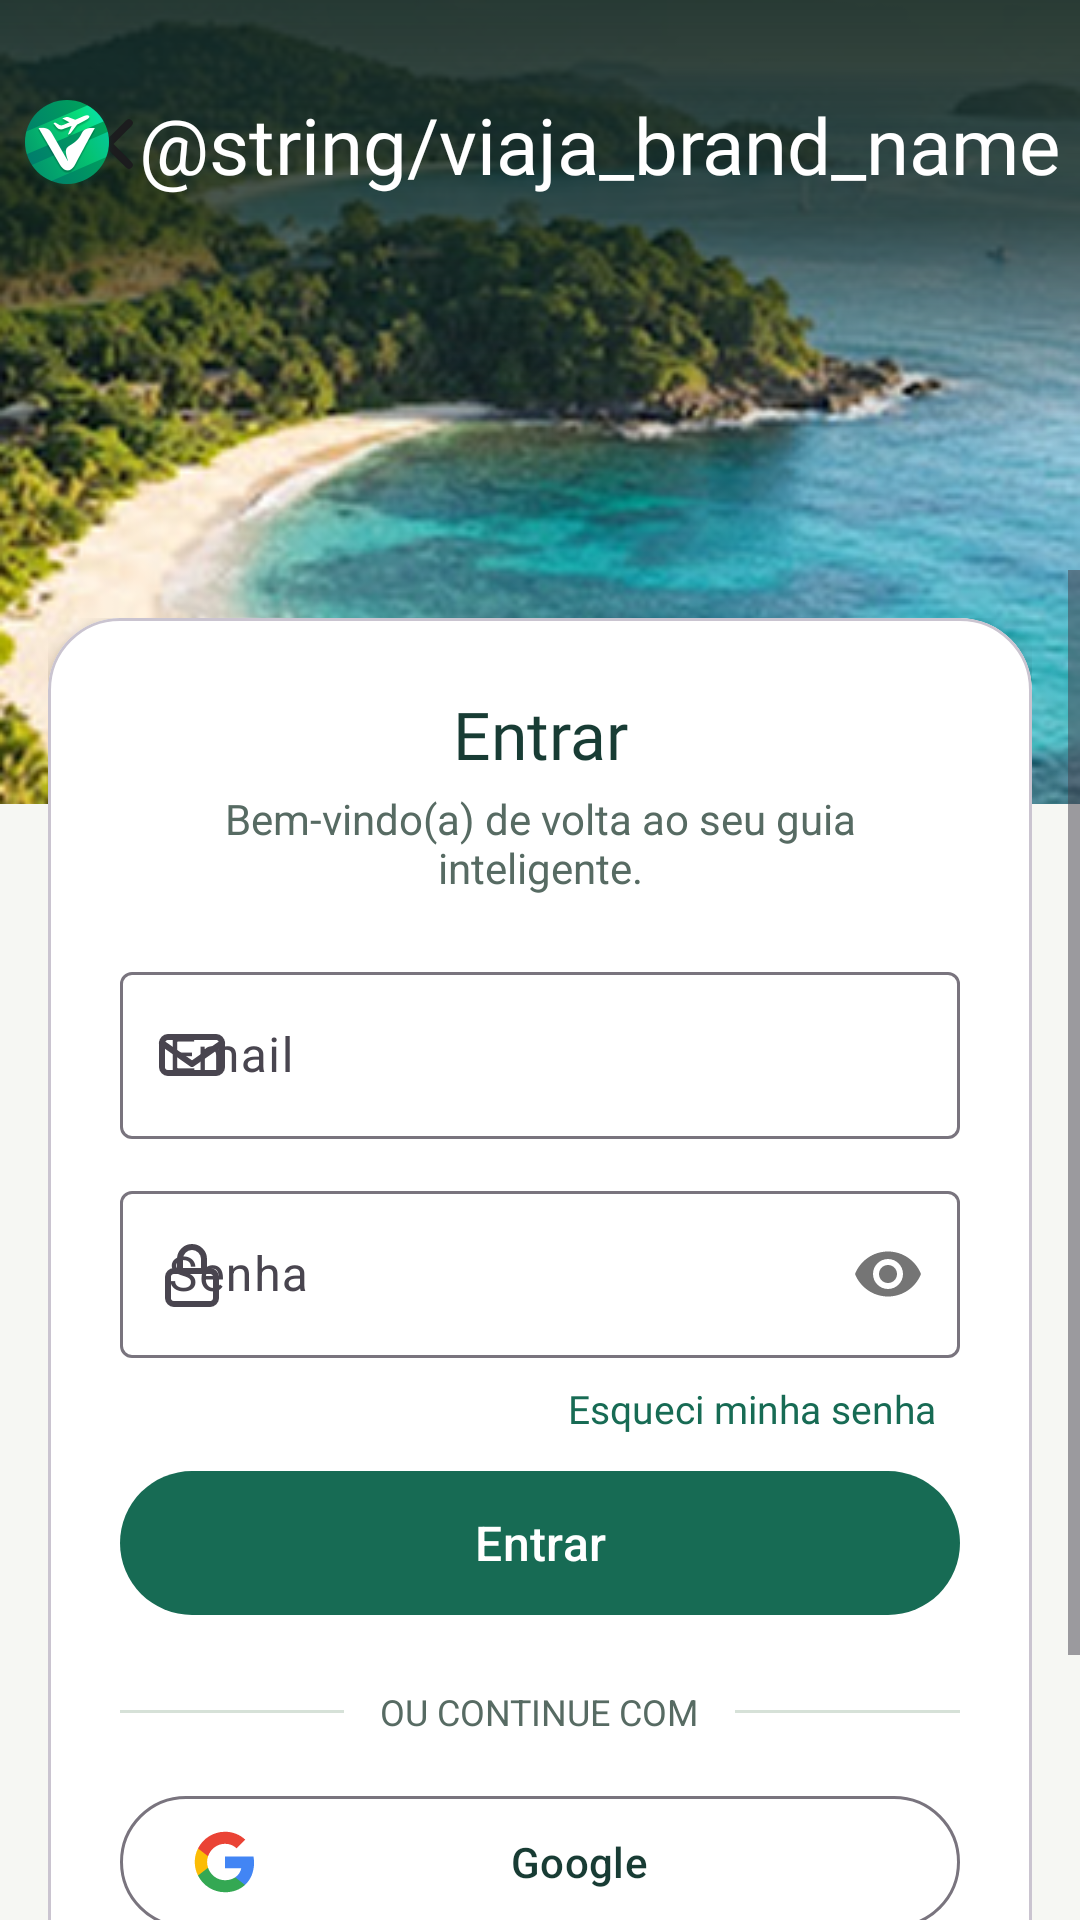

Here is an Android app screen rendered from its layout file. Give the layout XML and the strings, colors and styles it references.
<!-- AndroidManifest.xml: application theme Theme.Viaja -->
<!-- res/layout/activity_login.xml -->
<?xml version="1.0" encoding="utf-8"?>
<androidx.constraintlayout.widget.ConstraintLayout xmlns:android="http://schemas.android.com/apk/res/android"
    xmlns:app="http://schemas.android.com/apk/res-auto"
    xmlns:tools="http://schemas.android.com/tools"
    android:id="@+id/main"
    android:layout_width="match_parent"
    android:layout_height="match_parent"
    android:background="@color/viaja_cream"
    tools:context=".LoginActivity">

    <ImageView
        android:id="@+id/imgHeader"
        android:layout_width="match_parent"
        android:layout_height="268dp"
        android:src="@drawable/img_hero_beach"
        android:contentDescription="Foto de destino"
        android:scaleType="centerCrop"
        app:layout_constraintEnd_toEndOf="parent"
        app:layout_constraintStart_toStartOf="parent"
        app:layout_constraintTop_toTopOf="parent" />

    <View
        android:layout_width="0dp"
        android:layout_height="144dp"
        android:background="@drawable/bg_auth_brand_gradient"
        app:layout_constraintEnd_toEndOf="@id/imgHeader"
        app:layout_constraintStart_toStartOf="@id/imgHeader"
        app:layout_constraintTop_toTopOf="@id/imgHeader" />

    <ImageButton
        android:id="@+id/btnVoltar"
        android:layout_width="48dp"
        android:layout_height="48dp"
        android:layout_marginStart="16dp"
        android:layout_marginTop="24dp"
        android:background="@drawable/bg_circle_white"
        android:contentDescription="Voltar"
        android:padding="12dp"
        android:src="@drawable/ic_arrow_back"
        app:layout_constraintStart_toStartOf="parent"
        app:layout_constraintTop_toTopOf="parent" />

    <include
        layout="@layout/view_auth_brand"
        android:layout_width="wrap_content"
        android:layout_height="wrap_content"
        app:layout_constraintBottom_toBottomOf="@id/btnVoltar"
        app:layout_constraintEnd_toEndOf="parent"
        app:layout_constraintStart_toStartOf="parent"
        app:layout_constraintTop_toTopOf="@id/btnVoltar" />

    <ScrollView
        android:layout_width="0dp"
        android:layout_height="0dp"
        android:clipToPadding="false"
        app:layout_constraintBottom_toBottomOf="parent"
        app:layout_constraintEnd_toEndOf="parent"
        app:layout_constraintStart_toStartOf="parent"
        app:layout_constraintTop_toTopOf="parent"
        app:layout_constraintVertical_bias="0.0"
        android:layout_marginTop="190dp">

        <LinearLayout
            android:layout_width="match_parent"
            android:layout_height="wrap_content"
            android:orientation="vertical"
            android:padding="16dp">

            <com.google.android.material.card.MaterialCardView
                android:layout_width="match_parent"
                android:layout_height="wrap_content"
                app:cardBackgroundColor="@color/white"
                app:cardCornerRadius="24dp"
                app:cardElevation="4dp">

                <LinearLayout
                    android:layout_width="match_parent"
                    android:layout_height="wrap_content"
                    android:orientation="vertical"
                    android:padding="24dp">

                    <TextView
                        android:layout_width="match_parent"
                        android:layout_height="wrap_content"
                        android:gravity="center"
                        android:text="Entrar"
                        android:textColor="@color/viaja_text"
                        android:textSize="22sp"
                        app:fontFamily="@font/be_vietnam_pro_extrabold" />

                    <TextView
                        android:layout_width="match_parent"
                        android:layout_height="wrap_content"
                        android:layout_marginTop="4dp"
                        android:gravity="center"
                        android:text="Bem-vindo(a) de volta ao seu guia inteligente."
                        android:textColor="@color/viaja_gray"
                        android:textSize="14sp" />

                    <com.google.android.material.textfield.TextInputLayout
                        android:id="@+id/tilEmail"
                        style="@style/Widget.Material3.TextInputLayout.OutlinedBox"
                        android:layout_width="match_parent"
                        android:layout_height="wrap_content"
                        android:layout_marginTop="20dp"
                        android:hint="Email"
                        app:startIconDrawable="@drawable/ic_mail">

                        <com.google.android.material.textfield.TextInputEditText
                            android:id="@+id/etEmail"
                            android:layout_width="match_parent"
                            android:layout_height="wrap_content"
                            android:inputType="textEmailAddress" />
                    </com.google.android.material.textfield.TextInputLayout>

                    <com.google.android.material.textfield.TextInputLayout
                        android:id="@+id/tilSenha"
                        style="@style/Widget.Material3.TextInputLayout.OutlinedBox"
                        android:layout_width="match_parent"
                        android:layout_height="wrap_content"
                        android:layout_marginTop="12dp"
                        android:hint="Senha"
                        app:passwordToggleEnabled="true"
                        app:startIconDrawable="@drawable/ic_lock">

                        <com.google.android.material.textfield.TextInputEditText
                            android:id="@+id/etSenha"
                            android:layout_width="match_parent"
                            android:layout_height="wrap_content"
                            android:inputType="textPassword" />
                    </com.google.android.material.textfield.TextInputLayout>

                    <TextView
                        android:id="@+id/tvEsqueciSenha"
                        android:layout_width="match_parent"
                        android:layout_height="wrap_content"
                        android:gravity="end"
                        android:padding="8dp"
                        android:text="Esqueci minha senha"
                        android:textColor="@color/viaja_green"
                        android:textSize="13sp"
                        app:fontFamily="@font/plus_jakarta_sans_bold" />

                    <com.google.android.material.button.MaterialButton
                        android:id="@+id/btnEntrarLogin"
                        android:layout_width="match_parent"
                        android:layout_height="56dp"
                        android:text="Entrar"
                        android:textColor="@color/white"
                        android:textSize="16sp"
                        app:backgroundTint="@color/viaja_green"
                        app:cornerRadius="28dp" />

                    <LinearLayout
                        android:layout_width="match_parent"
                        android:layout_height="wrap_content"
                        android:layout_marginTop="20dp"
                        android:gravity="center_vertical"
                        android:orientation="horizontal">

                        <View
                            android:layout_width="0dp"
                            android:layout_height="1dp"
                            android:layout_weight="1"
                            android:background="@color/viaja_field_border" />

                        <TextView
                            android:layout_width="wrap_content"
                            android:layout_height="wrap_content"
                            android:layout_marginStart="12dp"
                            android:layout_marginEnd="12dp"
                            android:text="OU CONTINUE COM"
                            android:textColor="@color/viaja_gray"
                            android:textSize="12sp" />

                        <View
                            android:layout_width="0dp"
                            android:layout_height="1dp"
                            android:layout_weight="1"
                            android:background="@color/viaja_field_border" />
                    </LinearLayout>

                    <com.google.android.material.button.MaterialButton
                        android:id="@+id/btnGoogleLogin"
                        style="@style/Widget.Material3.Button.OutlinedButton"
                        android:layout_width="match_parent"
                        android:layout_height="52dp"
                        android:layout_marginTop="16dp"
                        android:text="Google"
                        android:textColor="@color/viaja_text"
                        app:cornerRadius="26dp"
                        app:icon="@drawable/ic_google_g"
                        app:iconSize="22dp"
                        app:iconTint="@null" />

                    <com.google.android.material.button.MaterialButton
                        android:id="@+id/btnOfflineLogin"
                        style="@style/Widget.Material3.Button.TextButton"
                        android:layout_width="match_parent"
                        android:layout_height="wrap_content"
                        android:minHeight="48dp"
                        android:text="Ler viagens baixadas"
                        android:textColor="@color/vi_primary"
                        android:visibility="gone" />

                </LinearLayout>
            </com.google.android.material.card.MaterialCardView>

            <LinearLayout
                android:layout_width="match_parent"
                android:layout_height="wrap_content"
                android:layout_marginTop="20dp"
                android:layout_marginBottom="16dp"
                android:gravity="center"
                android:orientation="horizontal">

                <TextView
                    android:layout_width="wrap_content"
                    android:layout_height="wrap_content"
                    android:text="Não tem uma conta? "
                    android:textColor="@color/viaja_text"
                    android:textSize="14sp" />

                <TextView
                    android:id="@+id/tvCriarAgoraLink"
                    android:layout_width="wrap_content"
                    android:layout_height="wrap_content"
                    android:padding="4dp"
                    android:text="Criar agora"
                    android:textColor="@color/viaja_green"
                    android:textSize="14sp"
                    app:fontFamily="@font/plus_jakarta_sans_bold" />
            </LinearLayout>

        </LinearLayout>
    </ScrollView>

</androidx.constraintlayout.widget.ConstraintLayout>
<!-- res/layout/view_auth_brand.xml (included above) -->
<?xml version="1.0" encoding="utf-8"?>
<LinearLayout xmlns:android="http://schemas.android.com/apk/res/android"
    xmlns:app="http://schemas.android.com/apk/res-auto"
    android:layout_width="wrap_content"
    android:layout_height="wrap_content"
    android:gravity="center_vertical"
    android:orientation="horizontal">

    <ImageView
        android:layout_width="32dp"
        android:layout_height="32dp"
        android:importantForAccessibility="no"
        android:scaleType="fitCenter"
        android:src="@drawable/viaja_circle" />

    <TextView
        android:layout_width="wrap_content"
        android:layout_height="wrap_content"
        android:layout_marginStart="8dp"
        android:text="@string/viaja_brand_name"
        android:textColor="@color/white"
        android:textSize="26sp"
        app:fontFamily="@font/be_vietnam_pro_extrabold" />
</LinearLayout>
<!-- resources referenced by this layout -->
<resources>
  <color name="vi_primary">#176B54</color>
  <color name="viaja_cream">#F6F7F3</color>
  <color name="viaja_field_border">#D6E1D8</color>
  <color name="viaja_gray">#576B63</color>
  <color name="viaja_green">#176B54</color>
  <color name="viaja_text">#183C34</color>
  <color name="white">#FFFFFFFF</color>
  <!-- drawable bg_auth_brand_gradient (drawable) -->
  <?xml version="1.0" encoding="utf-8"?>
  <shape xmlns:android="http://schemas.android.com/apk/res/android" android:shape="rectangle">
      <gradient
          android:angle="270"
          android:centerColor="#BF0D211A"
          android:endColor="#000D211A"
          android:startColor="#E00D211A" />
  </shape>
  <!-- drawable ic_arrow_back (drawable) -->
  <?xml version="1.0" encoding="utf-8"?>
  <vector xmlns:android="http://schemas.android.com/apk/res/android"
      android:width="24dp"
      android:height="24dp"
      android:viewportWidth="24"
      android:viewportHeight="24">
      <path
          android:fillColor="#00000000"
          android:strokeColor="#1C1C1E"
          android:strokeWidth="2.5"
          android:strokeLineCap="round"
          android:strokeLineJoin="round"
          android:pathData="M15,5l-7,7 7,7" />
  </vector>
  <!-- drawable ic_lock (drawable) -->
  <?xml version="1.0" encoding="utf-8"?>
  <vector xmlns:android="http://schemas.android.com/apk/res/android"
      android:width="24dp"
      android:height="24dp"
      android:viewportWidth="24"
      android:viewportHeight="24">
      <path
          android:fillColor="#00000000"
          android:strokeColor="#8E8E93"
          android:strokeWidth="2"
          android:strokeLineCap="round"
          android:strokeLineJoin="round"
          android:pathData="M6,11h12c1.1,0 2,0.9 2,2v7c0,1.1 -0.9,2 -2,2H6c-1.1,0 -2,-0.9 -2,-2v-7c0,-1.1 0.9,-2 2,-2z" />
      <path
          android:fillColor="#00000000"
          android:strokeColor="#8E8E93"
          android:strokeWidth="2"
          android:strokeLineCap="round"
          android:strokeLineJoin="round"
          android:pathData="M8,11V7c0,-2.2 1.8,-4 4,-4s4,1.8 4,4v4" />
  </vector>
  <!-- drawable ic_mail (drawable) -->
  <?xml version="1.0" encoding="utf-8"?>
  <vector xmlns:android="http://schemas.android.com/apk/res/android"
      android:width="24dp"
      android:height="24dp"
      android:viewportWidth="24"
      android:viewportHeight="24">
      <path
          android:fillColor="#00000000"
          android:strokeColor="#8E8E93"
          android:strokeWidth="2"
          android:strokeLineCap="round"
          android:strokeLineJoin="round"
          android:pathData="M4,6h16c1.1,0 2,0.9 2,2v8c0,1.1 -0.9,2 -2,2H4c-1.1,0 -2,-0.9 -2,-2V8c0,-1.1 0.9,-2 2,-2z" />
      <path
          android:fillColor="#00000000"
          android:strokeColor="#8E8E93"
          android:strokeWidth="2"
          android:strokeLineCap="round"
          android:strokeLineJoin="round"
          android:pathData="M2,8l10,7 10,-7" />
  </vector>
  <style name="Theme.Viaja" parent="Base.Theme.Viaja" />
  <style name="Base.Theme.Viaja" parent="Theme.Material3.DayNight.NoActionBar">
          
          
      </style>
</resources>
